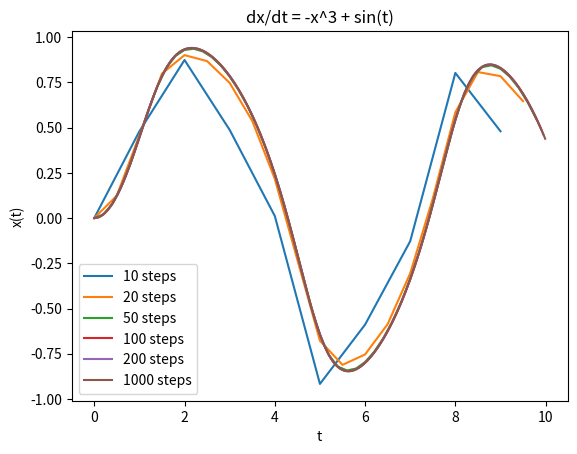

This figure's Python source:
#!/usr/bin/python3

'''
This script is based on Newman's Example 8.2, which uses a
second-order Runge-Kutta method to solve:

    dx/dt = -x^3 + sin(t)

'''

from numpy import sin, arange
import matplotlib.pyplot as plt

def f(x,t):
    return - x**3 + sin(t)

a = 0.0
b = 10.0
Nvals = (10,20,50,100,200,1000)

plt.figure()

for N in Nvals:

    x = 0.0
    h = (b-a)/N
    tpoints = arange(a,b,h)
    xpoints = []
    
    for t in tpoints:

        xpoints.append(x)
        k1 = h*f(x,t)
        k2 = h*f(x + 0.5*k1, t + 0.5*h)
        x += k2

    plt.plot(tpoints,xpoints,label=str(N) + " steps")

plt.xlabel("t")
plt.ylabel("x(t)")
plt.title(r"dx/dt = -x^3 + sin(t)")
plt.legend()
plt.show()